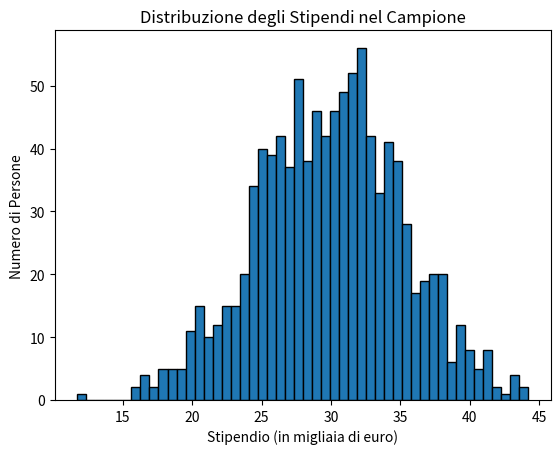

This chart was generated by the following Python code:
!pip install numpy pandas matplotlib

import numpy as np
import pandas as pd
import matplotlib.pyplot as plt


# Creazione del dataset della popolazione
np.random.seed(42)  # per riproducibilità
popolazione = pd.DataFrame({
    "Stipendio": np.random.normal(30, 5, 50000)  # media €30k, deviazione standard €5k
})


campione = popolazione.sample(1000)


campione.describe()

campione.info()

media_popolazione = popolazione['Stipendio'].mean()
std_popolazione = popolazione['Stipendio'].std()

media_campione = campione['Stipendio'].mean()
std_campione = campione['Stipendio'].std()


stati_civili = ["Single", "Sposato/a", "Divorziato/a", "Vedovo/a"]
popolazione["Stato Civile"] = np.random.choice(stati_civili, size=50000, p=[0.4, 0.4, 0.1, 0.1])

# Estraiamo lo stato civile per il nostro campione
campione = popolazione.sample(1000)

# Calcoliamo la distribuzione di frequenza per il campione
frequenza_stato_civile = campione["Stato Civile"].value_counts()
percentuale_stato_civile = campione["Stato Civile"].value_counts(normalize=True) * 100


campione["Stipendio"].hist(bins=50, edgecolor="k")
plt.xlabel("Stipendio (in migliaia di euro)")
plt.ylabel("Numero di Persone")
plt.title("Distribuzione degli Stipendi nel Campione")
plt.grid(False)
plt.show()


media = campione["Stipendio"].mean()
mediana = campione["Stipendio"].median()
moda = campione["Stipendio"].mode()[0]  # prendiamo il primo valore in caso ci siano più mode
gamma = campione["Stipendio"].max() - campione["Stipendio"].min()
varianza = campione["Stipendio"].var()
dev_standard = campione["Stipendio"].std()

# Calcolo degli intervalli
one_std_right = media + (1 * dev_standard)
one_std_left = media - (1 * dev_standard)
two_std_right = media + (2 * dev_standard)
two_std_left = media - (2 * dev_standard)
three_std_right = media + (3 * dev_standard)
three_std_left = media - (3 * dev_standard)

# Calcolo delle percentuali di dati entro ciascun intervallo
within_one_std = campione["Stipendio"].apply(lambda x: one_std_left < x < one_std_right).mean()
within_two_std = campione["Stipendio"].apply(lambda x: two_std_left < x < two_std_right).mean()
within_three_std = campione["Stipendio"].apply(lambda x: three_std_left < x < three_std_right).mean()
